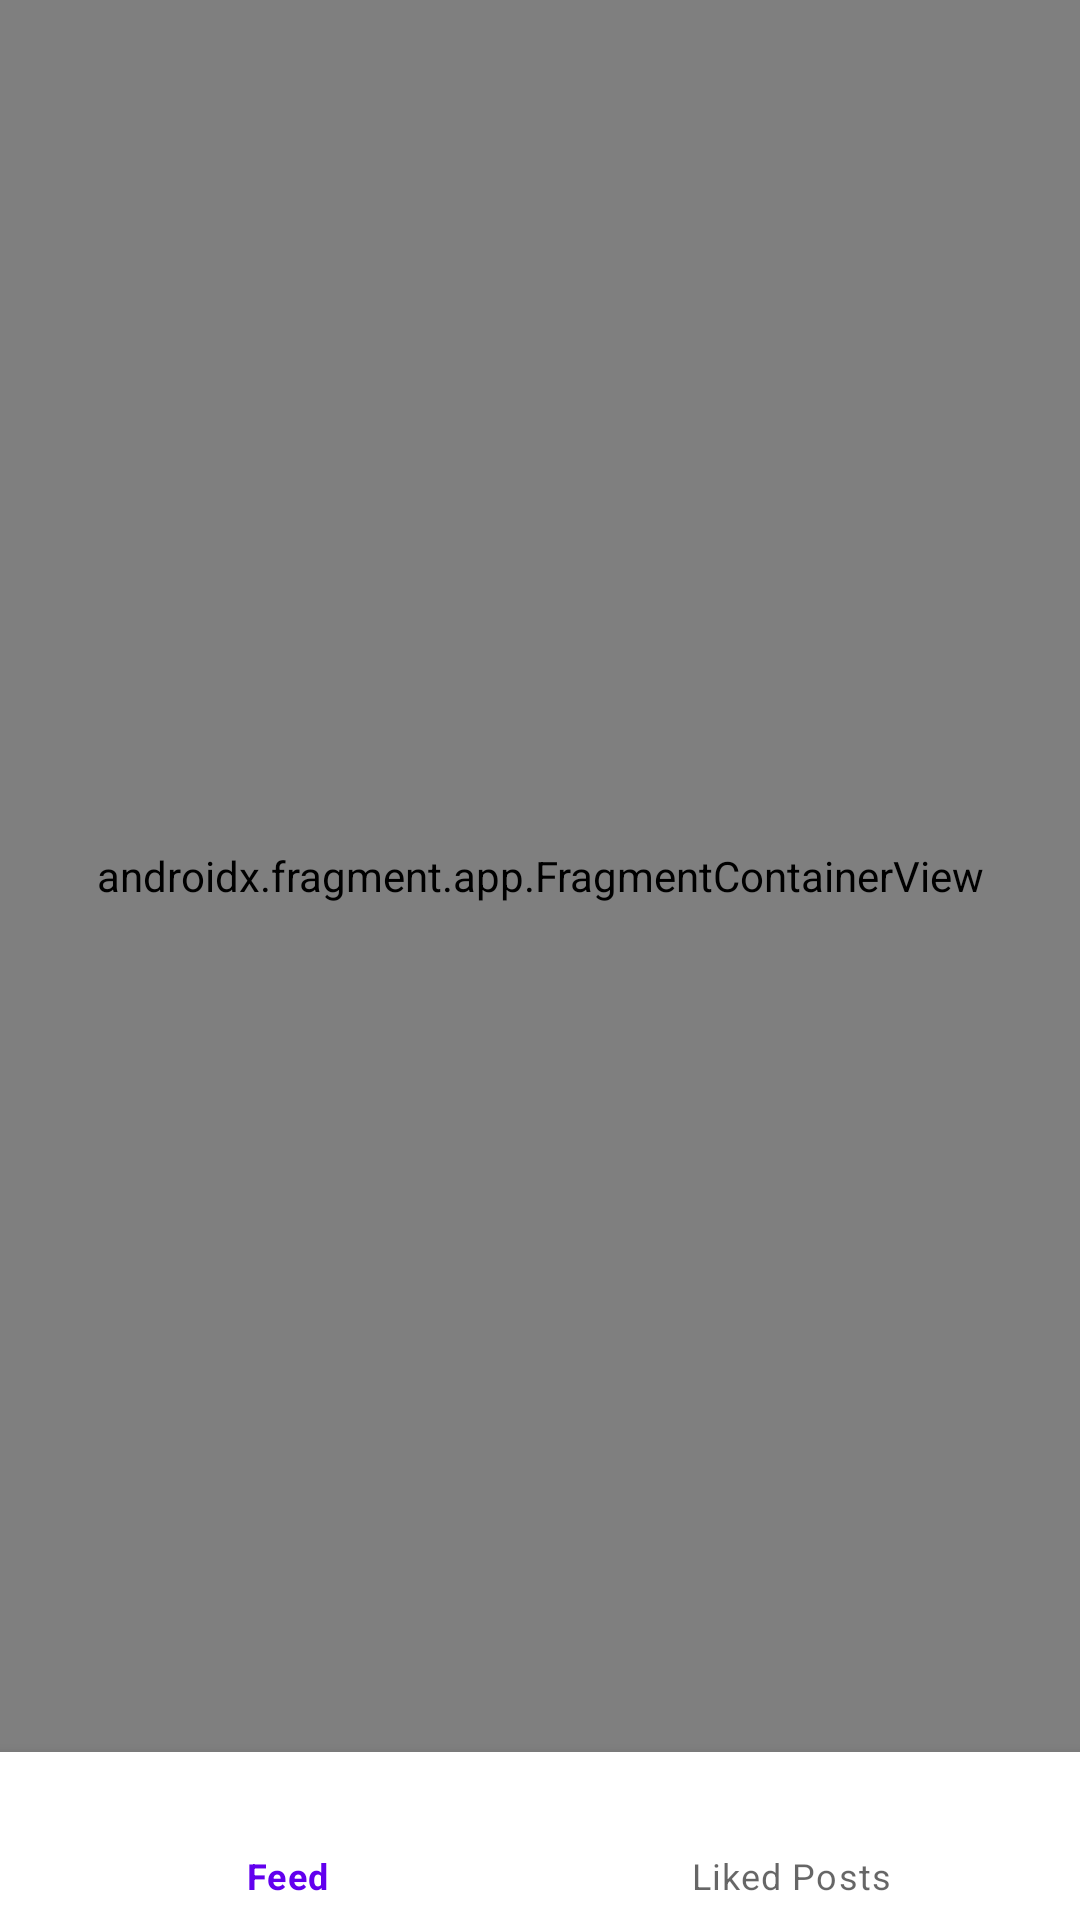

Layout XML and referenced resources for this Android screen:
<!-- AndroidManifest.xml: application theme Theme.Photogram -->
<!-- res/layout/activity_main.xml -->
<?xml version="1.0" encoding="utf-8"?>
<LinearLayout xmlns:android="http://schemas.android.com/apk/res/android"
    xmlns:app="http://schemas.android.com/apk/res-auto"
    xmlns:tools="http://schemas.android.com/tools"
    android:layout_width="match_parent"
    android:layout_height="match_parent"
    tools:context=".ui.view.MainActivity"
    android:orientation="vertical"
    android:weightSum="3">

    <androidx.fragment.app.FragmentContainerView
        android:id="@+id/nav_host_fragment"
        android:name="androidx.navigation.fragment.NavHostFragment"
        android:layout_width="match_parent"
        android:layout_height="wrap_content"
        android:layout_weight="3"
        app:defaultNavHost="true"
        app:navGraph="@navigation/nav_graph" />

    <com.google.android.material.bottomnavigation.BottomNavigationView
        android:id="@+id/bottom_navigation"
        android:layout_width="match_parent"
        android:layout_height="wrap_content"
        android:layout_weight="1"
        app:menu="@menu/bottom_menu" />
</LinearLayout>
<!-- resources referenced by this layout -->
<resources>
  <style name="Theme.Photogram" parent="Theme.MaterialComponents.DayNight.DarkActionBar">
          
          <item name="colorPrimary">@color/purple_500</item>
          <item name="colorPrimaryVariant">@color/purple_700</item>
          <item name="colorOnPrimary">@color/white</item>
          
          <item name="colorSecondary">@color/teal_200</item>
          <item name="colorSecondaryVariant">@color/teal_700</item>
          <item name="colorOnSecondary">@color/black</item>
          
          <item name="android:statusBarColor">?attr/colorPrimaryVariant</item>
          
          <item name="android:textColorPrimary">@color/black</item>
      </style>
  <!-- not gathered from this repository: default colours our renderer supplied (Android Studio template values) -->
  <color name="purple_500">#FF6200EE</color>
  <color name="purple_700">#FF3700B3</color>
  <color name="teal_200">#FF03DAC5</color>
  <color name="teal_700">#FF018786</color>
  <color name="black">#FF000000</color>
  <color name="white">#FFFFFFFF</color>
</resources>
